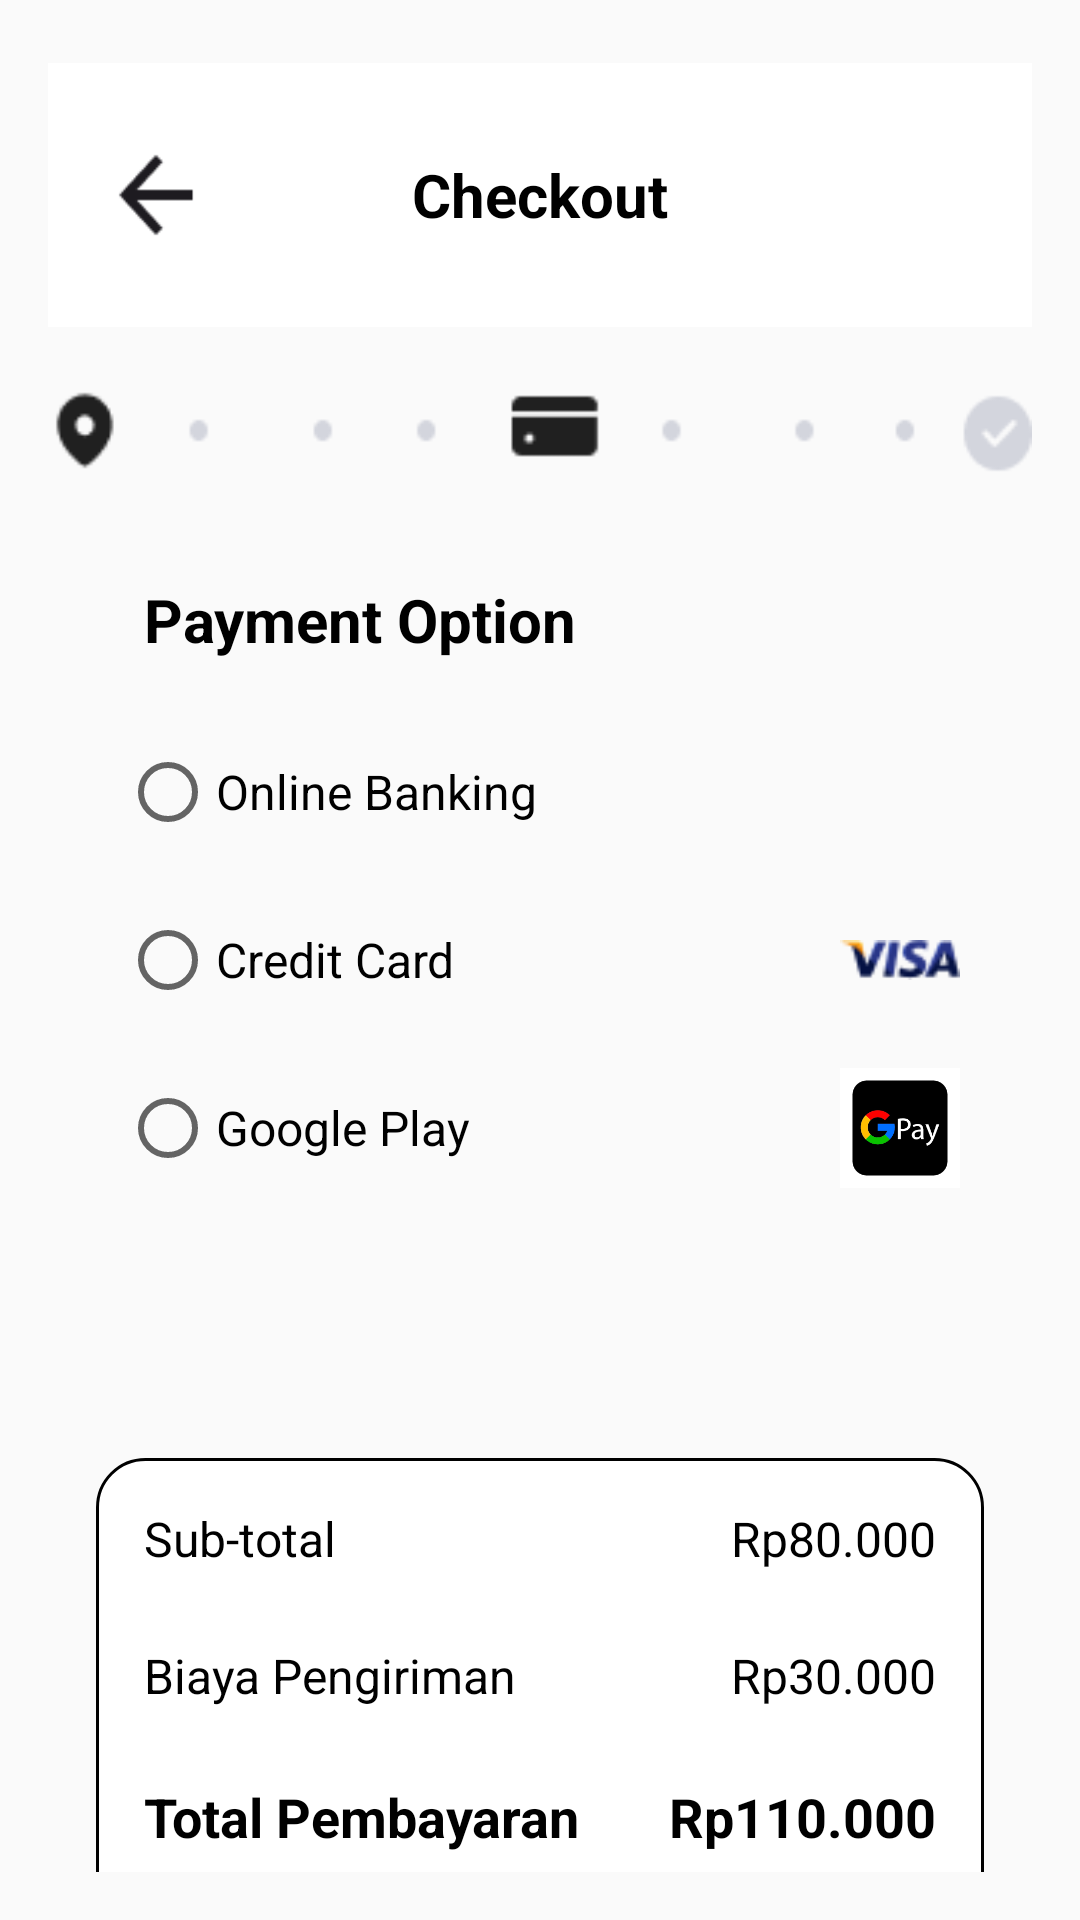

Produce the Android XML layout that renders to this screen, including the resource entries it uses.
<!-- AndroidManifest.xml: application theme Theme.Design.Light.NoActionBar -->
<!-- res/layout/activity_pembayaran.xml -->
<?xml version="1.0" encoding="utf-8"?>
<androidx.constraintlayout.widget.ConstraintLayout xmlns:android="http://schemas.android.com/apk/res/android"
    xmlns:app="http://schemas.android.com/apk/res-auto"
    xmlns:tools="http://schemas.android.com/tools"
    android:id="@+id/main"
    android:layout_width="match_parent"
    android:layout_height="match_parent"
    tools:context=".Pembayaran"
    android:padding="16dp">

    <RelativeLayout
        android:id="@+id/containerpertama"
        android:layout_width="match_parent"
        android:layout_height="wrap_content"
        android:background="#FFFFFF"
        android:padding="16dp"
        app:layout_constraintEnd_toEndOf="parent"
        app:layout_constraintStart_toStartOf="parent"
        android:layout_marginTop="5dp"
        app:layout_constraintTop_toTopOf="parent">

        <RelativeLayout
            android:layout_width="match_parent"
            android:layout_height="wrap_content">


            <ImageView
                android:id="@+id/iv_arrowback"
                android:layout_width="40dp"
                android:layout_height="40dp"
                android:layout_alignParentStart="true"
                android:layout_centerInParent="true"
                android:src="@drawable/ic_back"
                android:layout_marginTop="16dp" />

            <TextView
                android:id="@+id/title"
                android:layout_width="wrap_content"
                android:layout_height="wrap_content"
                android:layout_centerHorizontal="true"
                android:layout_centerInParent="true"
                android:text="Checkout"
                android:textStyle="bold"
                android:textColor="@color/black"
                android:textSize="20sp"/>
        </RelativeLayout>

    </RelativeLayout>

    <ImageView
        android:id="@+id/iv_checkout"
        android:layout_width="wrap_content"
        android:layout_height="wrap_content"
        android:src="@drawable/proses_checkout_2"
        app:layout_constraintStart_toStartOf="parent"
        app:layout_constraintEnd_toEndOf="parent"
        app:layout_constraintTop_toBottomOf="@id/containerpertama"
        android:layout_marginTop="20dp"/>

    <TextView
        android:id="@+id/text"
        android:layout_width="match_parent"
        android:layout_height="wrap_content"
        android:text="Payment Option"
        app:layout_constraintStart_toStartOf="parent"
        app:layout_constraintEnd_toEndOf="parent"
        app:layout_constraintTop_toBottomOf="@id/iv_checkout"
        android:textStyle="bold"
        android:textColor="@color/black"
        android:textSize="20sp"
        android:layout_marginStart="32dp"
        android:layout_marginTop="35dp"/>

    <LinearLayout
        android:layout_width="match_parent"
        android:layout_height="wrap_content"
        android:orientation="vertical"
        app:layout_constraintStart_toStartOf="parent"
        app:layout_constraintEnd_toEndOf="parent"
        app:layout_constraintTop_toBottomOf="@id/text"
        android:padding="16dp">

        <RadioGroup
            android:id="@+id/rg_payment_options"
            android:layout_width="match_parent"
            android:layout_height="wrap_content"
            android:orientation="vertical">

            

            
            <LinearLayout
                android:layout_width="match_parent"
                android:layout_height="wrap_content"
                android:orientation="horizontal"
                android:gravity="center_vertical"
                android:padding="8dp">


                <RadioButton
                    android:id="@+id/rb_online_banking"
                    android:layout_width="0dp"
                    android:layout_height="wrap_content"
                    android:text="Online Banking"
                    android:layout_weight="1"
                    android:textSize="16sp" />

                <ImageView
                    android:layout_width="40dp"
                    android:layout_height="40dp"
                    android:src="@drawable/online_banking"
                    android:contentDescription="Bank Transfer Icon"
                    android:layout_marginStart="8dp"/>
            </LinearLayout>

            <LinearLayout
                android:layout_width="match_parent"
                android:layout_height="wrap_content"
                android:orientation="horizontal"
                android:gravity="center_vertical"
                android:padding="8dp">


                <RadioButton
                    android:id="@+id/rb_credit_card"
                    android:layout_width="0dp"
                    android:layout_height="wrap_content"
                    android:layout_weight="1"
                    android:text="Credit Card"
                    android:textSize="16sp"/>

                <ImageView
                    android:layout_width="40dp"
                    android:layout_height="40dp"
                    android:src="@drawable/ic_credit_card"
                    android:contentDescription="Credit Card Icon"
                    android:layout_marginStart="16sp"/>

            </LinearLayout>
            
            <LinearLayout
                android:layout_width="match_parent"
                android:layout_height="wrap_content"
                android:orientation="horizontal"
                android:gravity="center_vertical"
                android:padding="8dp">

                <RadioButton
                    android:id="@+id/rb_google_play"
                    android:layout_width="0dp"
                    android:layout_height="wrap_content"
                    android:layout_weight="1"
                    android:text="Google Play"
                    android:textSize="16sp"/>

                <ImageView
                    android:layout_width="40dp"
                    android:layout_height="40dp"
                    android:src="@drawable/googleplay"
                    android:contentDescription="Digital Wallet Icon"
                    android:layout_marginStart="16dp"/>
            </LinearLayout>

        </RadioGroup>

        <View
            android:layout_width="match_parent"
            android:layout_height="50dp"
            android:layout_marginVertical="16dp" />

        <LinearLayout
            android:layout_width="match_parent"
            android:layout_height="wrap_content"
            android:orientation="vertical"
            android:background="@drawable/background_white_box"
            >

            
            <LinearLayout
                android:layout_width="match_parent"
                android:layout_height="wrap_content"
                android:orientation="horizontal"
                android:layout_marginBottom="24dp">

                <TextView
                    android:layout_width="wrap_content"
                    android:layout_height="wrap_content"
                    android:text="Sub-total"
                    android:textSize="16sp"
                    android:textColor="@color/black"
                    android:layout_weight="1"/>

                <TextView
                    android:id="@+id/tv_subtotal"
                    android:layout_width="wrap_content"
                    android:layout_height="wrap_content"
                    android:text="Rp80.000"
                    android:textSize="16sp"
                    android:textColor="@color/black" />
            </LinearLayout>

            
            <LinearLayout
                android:layout_width="match_parent"
                android:layout_height="wrap_content"
                android:orientation="horizontal"
                android:layout_marginBottom="24dp">

                <TextView
                    android:layout_width="wrap_content"
                    android:layout_height="wrap_content"
                    android:text="Biaya Pengiriman"
                    android:textSize="16sp"
                    android:textColor="@color/black"
                    android:layout_weight="1"/>

                <TextView
                    android:id="@+id/tv_shipping_fee"
                    android:layout_width="wrap_content"
                    android:layout_height="wrap_content"
                    android:text="Rp30.000"
                    android:textSize="16sp"
                    android:textColor="@color/black" />
            </LinearLayout>

            
            <LinearLayout
                android:layout_width="match_parent"
                android:layout_height="wrap_content"
                android:orientation="horizontal">

                <TextView
                    android:layout_width="wrap_content"
                    android:layout_height="wrap_content"
                    android:text="Total Pembayaran"
                    android:textSize="18sp"
                    android:textStyle="bold"
                    android:textColor="@color/black"
                    android:layout_weight="1"/>

                <TextView
                    android:id="@+id/tv_total_payment"
                    android:layout_width="wrap_content"
                    android:layout_height="wrap_content"
                    android:text="Rp110.000"
                    android:textSize="18sp"
                    android:textStyle="bold"
                    android:textColor="@color/black" />


            </LinearLayout>

            <Button
                android:id="@+id/btn_pesan"
                android:layout_width="match_parent"
                android:layout_height="wrap_content"
                app:layout_constraintEnd_toEndOf="parent"
                app:layout_constraintStart_toStartOf="parent"
                app:layout_constraintTop_toBottomOf="@id/tv_total_payment"
                android:text="Pesan"
                android:textSize="16sp"
                android:background="@color/black"
                android:textColor="@color/white"
                android:layout_marginTop="50dp"/>
        </LinearLayout>
    </LinearLayout>


</androidx.constraintlayout.widget.ConstraintLayout>
<!-- resources referenced by this layout -->
<resources>
  <color name="black">#FF000000</color>
  <color name="white">#FFFFFFFF</color>
  <!-- drawable background_white_box (drawable) -->
  <?xml version="1.0" encoding="utf-8"?>
  <shape xmlns:android="http://schemas.android.com/apk/res/android">
      <solid android:color="@color/white" /> 
      <corners android:radius="16dp" /> 
      <padding
          android:left="16dp"
          android:top="16dp"
          android:right="16dp"
          android:bottom="16dp" /> 
      <stroke
          android:width="1dp"/>
  </shape>
  <!-- drawable googleplay: png bitmap (drawable, 3213 bytes) -->
  <!-- drawable ic_back: png bitmap (drawable, 822 bytes) -->
  <!-- drawable ic_credit_card: png bitmap (drawable, 1283 bytes) -->
  <!-- drawable proses_checkout_2: png bitmap (drawable, 1482 bytes) -->
</resources>
